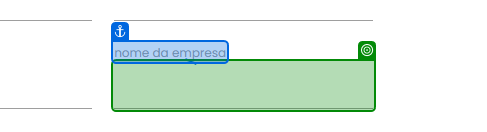
Task: Processo em Branco
Workflow: Main

Step 1: type "[CurrentRow.ByField("Company Name")]" into the text box in window 'Desafio RPA' (chrome.exe)

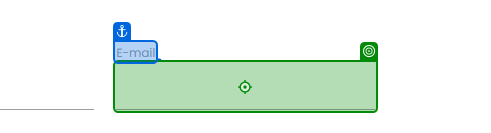
Step 2: type "[CurrentRow.ByField("Email")]" into the text box in window 'Desafio RPA' (chrome.exe)

Step 3: type "[CurrentRow.ByField("First Name")]" into the text box 'b2S8K' in window 'Desafio RPA' (chrome.exe) (no picture)

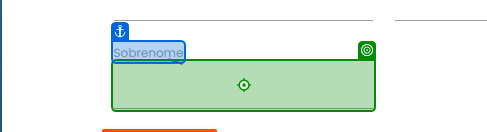
Step 4: type "[CurrentRow.ByField("Last Name ")]" into the text box '0DWHZ' in window 'Desafio RPA' (chrome.exe)

Step 5: type "[CurrentRow.ByField("Phone Number")]" into the text box in window 'Desafio RPA' (chrome.exe) (no picture)

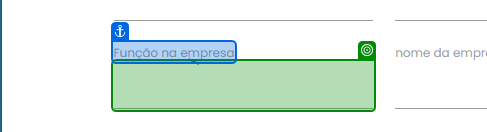
Step 6: type "[CurrentRow.ByField("Role in Company")]" into the text box 'AS3Pg' in window 'Desafio RPA' (chrome.exe)
